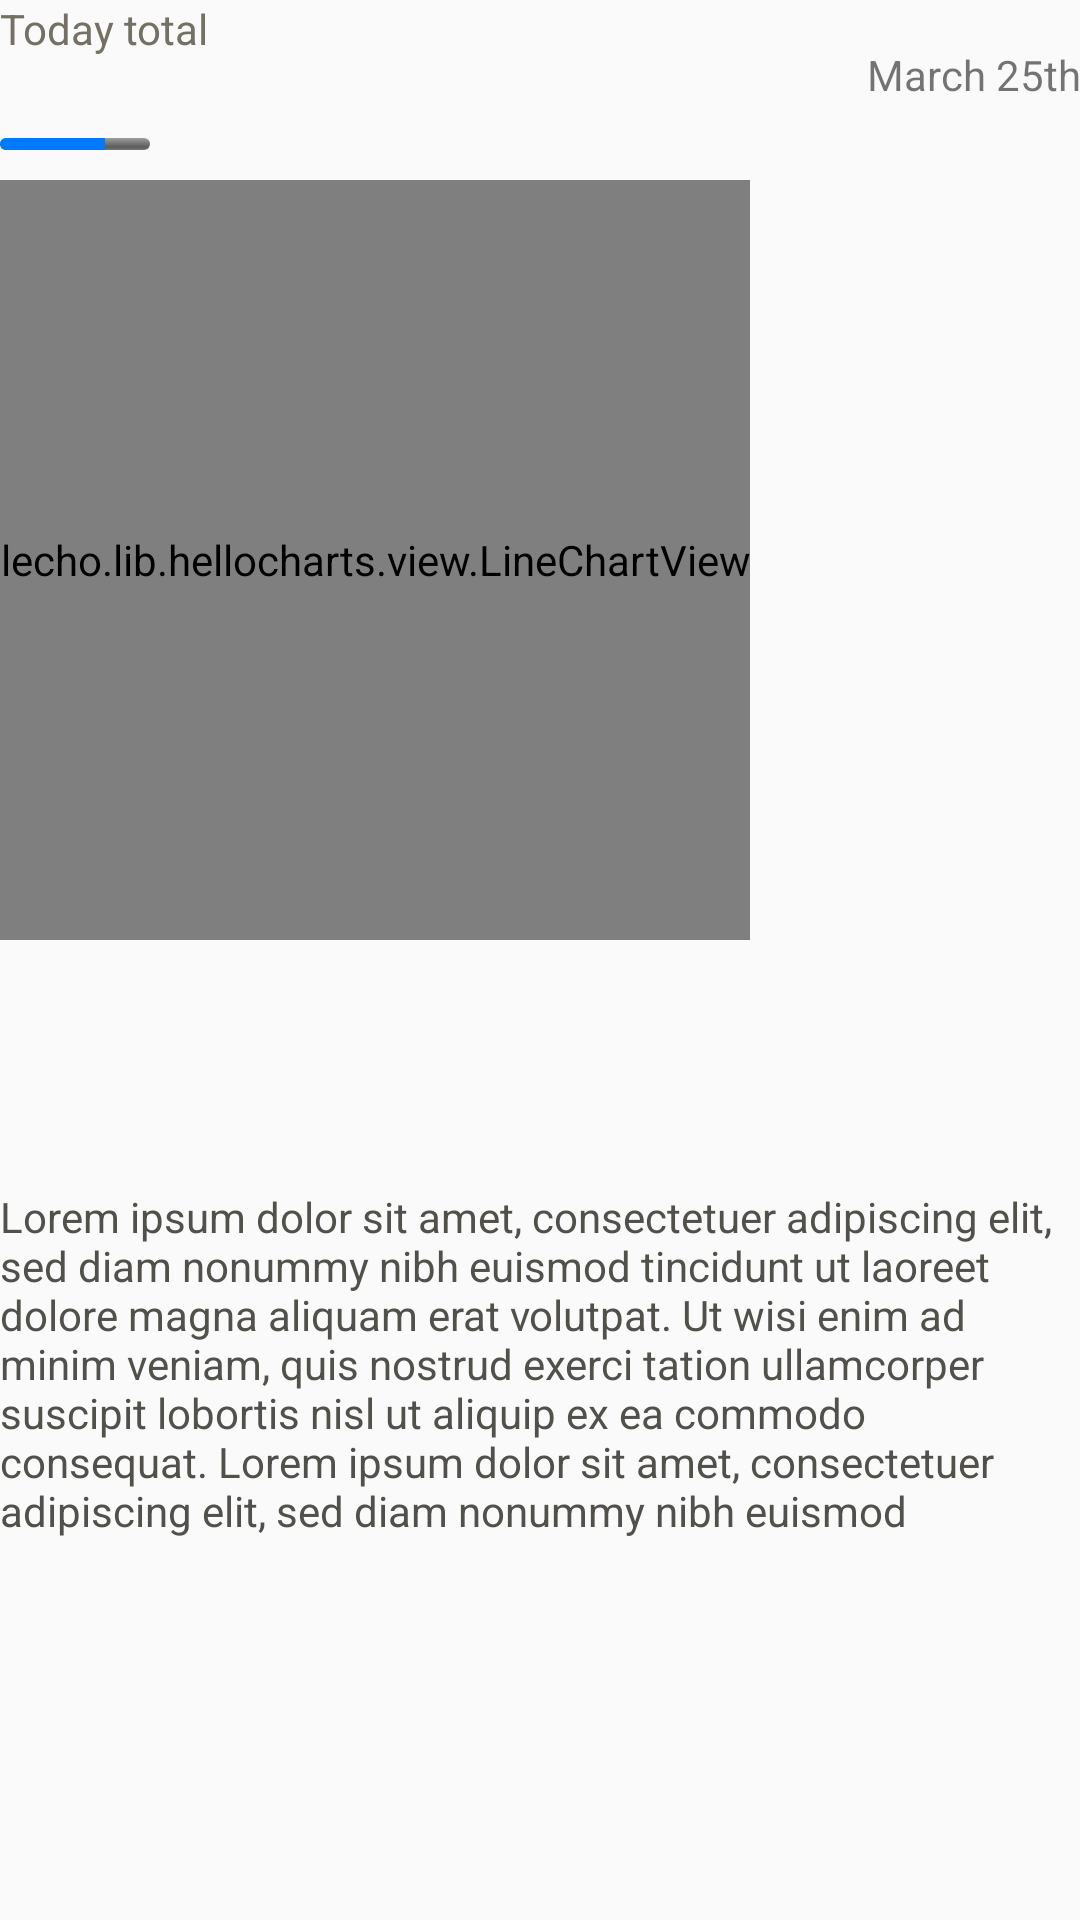

The Android layout XML behind this screen, and the referenced resources:
<!-- AndroidManifest.xml: application theme MyMaterialTheme -->
<!-- res/layout/fragment_day.xml -->
<?xml version="1.0" encoding="utf-8"?>
<LinearLayout xmlns:android="http://schemas.android.com/apk/res/android"
    android:orientation="vertical" android:layout_width="match_parent"

    android:layout_height="match_parent">

    <LinearLayout
        android:layout_width="match_parent"
        android:orientation="horizontal"
        android:layout_height="wrap_content">

        <LinearLayout
            android:layout_width="0dp"
            android:layout_weight="7"
            android:orientation="vertical"
            android:layout_height="wrap_content">
            <TextView
                android:layout_width="match_parent"
                android:layout_height="0dp"
                android:textColor="#747164"
                android:text="Today total"
                android:layout_weight="1"/>
            <TextView
                android:layout_width="match_parent"
                android:layout_height="0dp"
                android:textSize="20sp"
                android:id="@+id/today_total"
                android:layout_weight="3"/>
            
            <ProgressBar
                android:layout_width="50dp"
                style="@android:style/Widget.ProgressBar.Horizontal"
                android:layout_marginRight="50dp"
                android:layout_height="4dp"
                android:max="100"
                android:progress="70"
                android:progressTint="@color/appblue"
                android:secondaryProgressTint="#3c2e2e"
                android:indeterminate="false"
                android:foregroundTintMode="src_atop" />

        </LinearLayout>

        <TextView
            android:layout_width="0dp"
            android:layout_weight="3"
            android:gravity="right|center_vertical"
            android:text="March 25th"

            android:layout_height="match_parent" />

    </LinearLayout>

    

    <FrameLayout
        android:layout_width="wrap_content"
        android:layout_height="0dp"
        android:layout_marginTop="10dp"
        android:layout_weight="4"
        android:id="@+id/container"
        >
        <lecho.lib.hellocharts.view.LineChartView
            android:id="@+id/chart"
            android:layout_width="match_parent"
            android:layout_height="match_parent" />
    </FrameLayout>


    <LinearLayout
        android:layout_width="match_parent"
        android:layout_height="0dp"
        android:layout_marginTop="10dp"
        android:orientation="vertical"
        android:layout_weight="5">

        <TextView
            android:layout_width="wrap_content"
            android:id="@+id/full_name"
            android:textSize="21sp"
            android:textAllCaps="true"
            android:layout_height="wrap_content"
            style="@style/TextAppearance.AppCompat.Widget.ActionMode.Title" />

        <TextView
            android:layout_width="wrap_content"
            android:id="@+id/description"
            android:textSize="18sp"
            android:layout_height="wrap_content"
            style="@style/Base.TextAppearance.AppCompat.Widget.ActionMode.Subtitle" />

        <ScrollView
            android:layout_width="match_parent"
            android:layout_height="wrap_content">
            <TextView
                android:layout_marginTop="20dp"
                android:layout_width="wrap_content"
                android:typeface="monospace"
                android:textSize="14sp"
                android:id="@+id/readme"
                android:text="@string/lorem"
                android:layout_height="wrap_content"
                android:textColor="#51504a"
                style="@style/Base.TextAppearance.AppCompat.Subhead" />
        </ScrollView>


    </LinearLayout>

</LinearLayout>
<!-- resources referenced by this layout -->
<resources>
  <color name="appblue">#007aff</color>
  <color name="appgreen">#00C951</color>
  <string name="lorem">Lorem ipsum dolor sit amet, consectetuer
  adipiscing elit, sed diam nonummy nibh euismod
  tincidunt ut laoreet dolore magna aliquam erat
  volutpat. Ut wisi enim ad minim veniam, quis
  nostrud exerci tation ullamcorper suscipit lobortis
  nisl ut aliquip ex ea commodo consequat.
          Lorem ipsum dolor sit amet, consectetuer
      adipiscing elit, sed diam nonummy nibh euismod</string>
  <style name="MyMaterialTheme" parent="MyMaterialTheme.Base">
  
      </style>
  <style name="MyMaterialTheme.Base" parent="Theme.AppCompat.Light.DarkActionBar">
          <item name="windowNoTitle">true</item>
          <item name="windowActionBar">false</item>
          <item name="colorPrimary">@color/colorPrimary</item>
          <item name="colorPrimaryDark">@color/colorPrimaryDark</item>
          <item name="colorAccent">@color/colorAccent</item>
      </style>
  <color name="colorPrimary">#3F51B5</color>
  <color name="colorPrimaryDark">#303F9F</color>
  <color name="colorAccent">#FF4081</color>
</resources>
